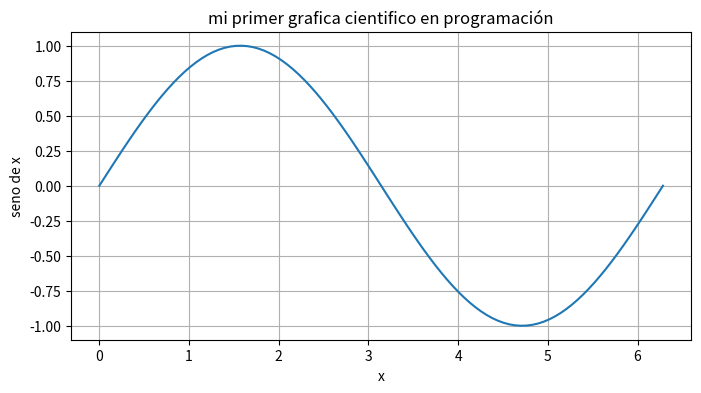

Here is the Python script that generated this plot:
#matplotlib biblioteca de Python para realizar graficos cientificos.
#tiene muchos módulos : subcarpeta, que se deben importar uno a uno 
#pyplot para hacer dibujos y graficar
import numpy as np
import matplotlib.pyplot as plt 
#dibujar una funcion seno 
#crear un ndarray de 1 dimensión, 100 elementos equispaciados, desde 0 a 2*PI

x=np.linspace(0, 2*np.pi, 100)
y=np.sin(x)
#usar matplotlib 
plt.figure(figsize=(8,4))
plt.title("mi primer grafica cientifico en programación")
plt.plot(x,y)
plt.xlabel("x")
plt.ylabel("seno de x")
plt.grid(True)
plt.show() 
#